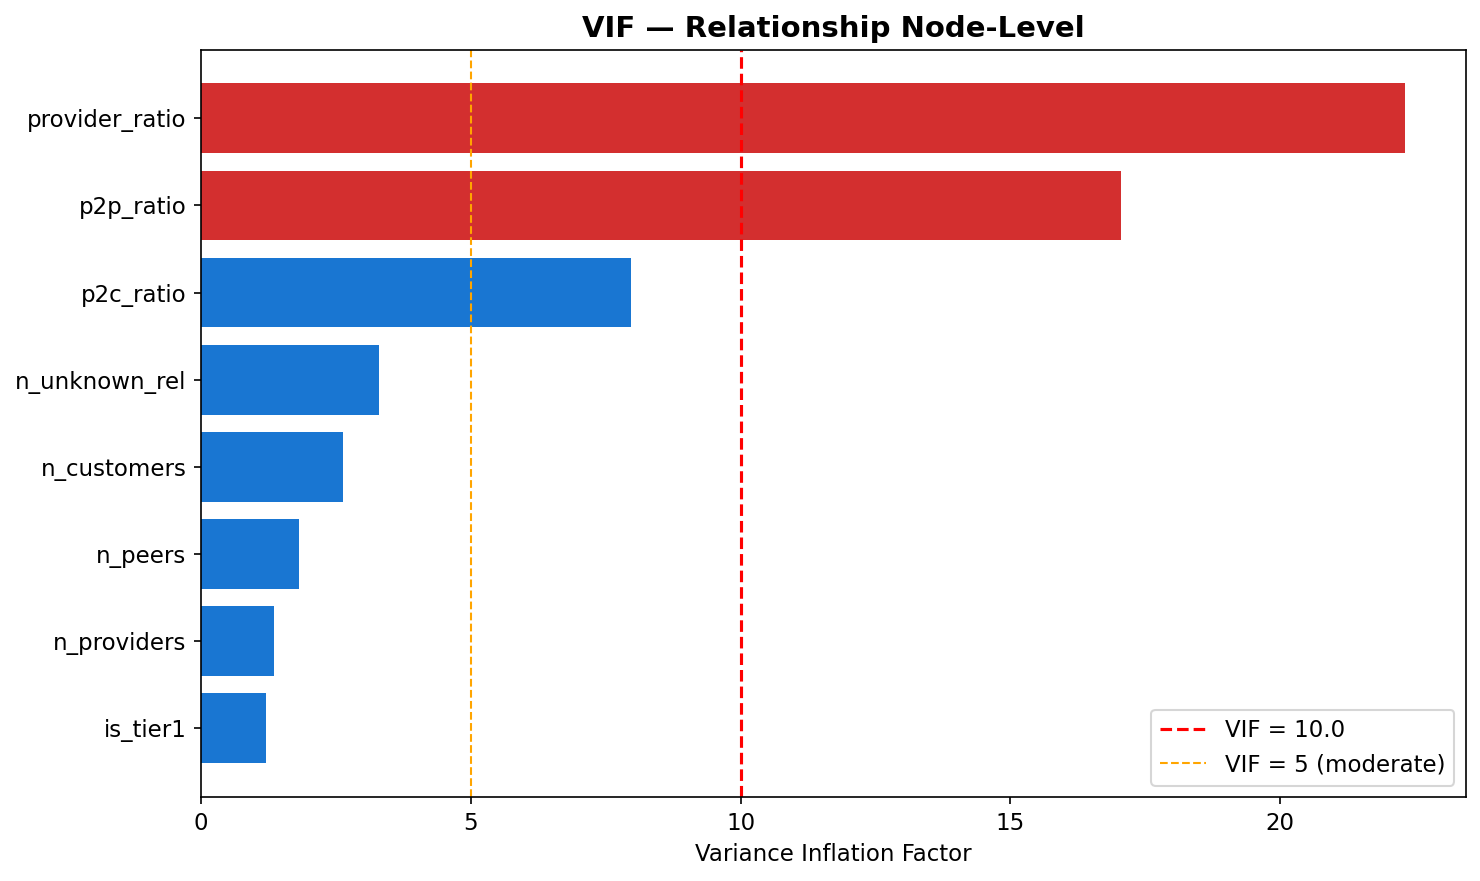

Source data for this figure (header and first rows):
Feature, VIF
provider_ratio, 22.32
p2p_ratio, 17.05
p2c_ratio, 7.974
n_unknown_rel, 3.299
n_customers, 2.637
n_peers, 1.808
n_providers, 1.349
is_tier1, 1.204
